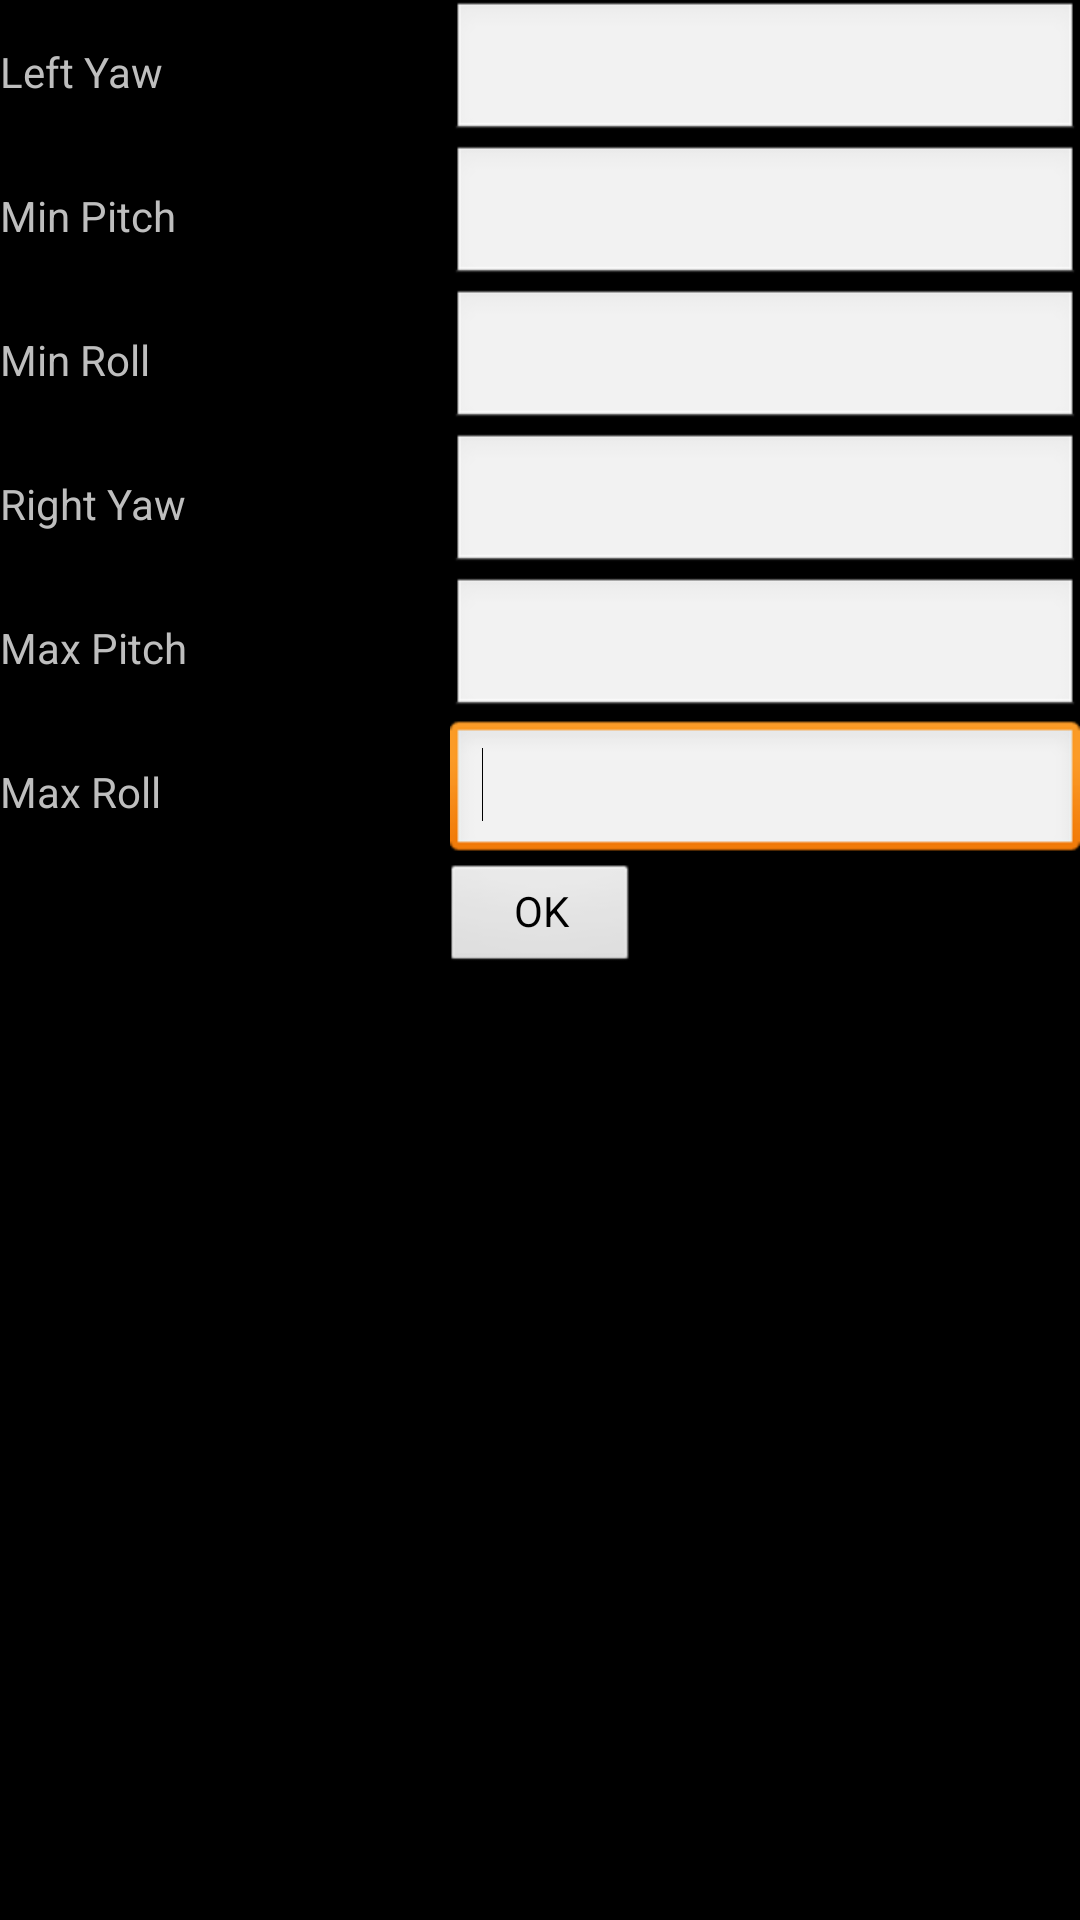

Layout XML and referenced resources for this Android screen:
<!-- AndroidManifest.xml: application theme android:Theme.NoTitleBar.Fullscreen -->
<!-- res/layout/minmaxset.xml -->
<?xml version="1.0" encoding="utf-8"?>
<LinearLayout xmlns:android="http://schemas.android.com/apk/res/android"
    android:layout_width="match_parent" android:layout_height="match_parent"
    android:orientation="vertical"
    android:layout_gravity="center"
    >

    <RelativeLayout
        android:id="@+id/RelativeLayout1"
        android:layout_width="match_parent"
        android:layout_height="wrap_content"
        android:orientation="vertical" >

        <TextView
            android:id="@+id/textView3"
            android:layout_width="wrap_content"
            android:layout_height="wrap_content"
            android:layout_alignParentLeft="true"
            android:layout_centerVertical="true"
            android:text="Left Yaw" />

        <EditText
            android:id="@+id/minyawt"
            android:layout_width="wrap_content"
            android:layout_height="wrap_content"
            android:layout_alignParentRight="true"
            android:layout_alignParentTop="true"
            android:ems="10" >

            <requestFocus />
        </EditText>

    </RelativeLayout>

    <RelativeLayout
        android:id="@+id/relativeLayout2"
        android:layout_width="wrap_content"
        android:layout_height="wrap_content" >

        <TextView
            android:id="@+id/textView1"
            android:layout_width="wrap_content"
            android:layout_height="wrap_content"
            android:layout_alignParentLeft="true"
            android:layout_centerVertical="true"
            android:text="Min Pitch" />

        <EditText
            android:id="@+id/minpitcht"
            android:layout_width="wrap_content"
            android:layout_height="wrap_content"
            android:layout_alignParentRight="true"
            android:layout_alignParentTop="true"
            android:ems="10" />
    </RelativeLayout>

    <RelativeLayout
        android:layout_width="match_parent"
        android:layout_height="wrap_content" >

        <TextView
            android:id="@+id/textView2"
            android:layout_width="wrap_content"
            android:layout_height="wrap_content"
            android:layout_alignParentLeft="true"
            android:layout_centerVertical="true"
            android:text="Min Roll" />

        <EditText
            android:id="@+id/minrollt"
            android:layout_width="wrap_content"
            android:layout_height="wrap_content"
            android:layout_alignParentRight="true"
            android:layout_alignParentTop="true"

            android:ems="10" />

    </RelativeLayout>

    <RelativeLayout
        android:id="@+id/RelativeLayout5"
        android:layout_width="match_parent"
        android:layout_height="wrap_content"
        android:orientation="vertical" >

        <TextView
            android:id="@+id/textView4"
            android:layout_width="wrap_content"
            android:layout_height="wrap_content"
            android:layout_alignParentLeft="true"
            android:layout_centerVertical="true"
            android:text="Right Yaw" />

        <EditText
            android:id="@+id/maxyawt"
            android:layout_width="wrap_content"
            android:layout_height="wrap_content"
            android:layout_alignParentRight="true"
            android:layout_alignParentTop="true"
            android:ems="10" >

            <requestFocus />
        </EditText>

    </RelativeLayout>



    <RelativeLayout
        android:id="@+id/relativeLayout6"
        android:layout_width="wrap_content"
        android:layout_height="wrap_content" >

        <TextView
            android:id="@+id/textView5"
            android:layout_width="wrap_content"
            android:layout_height="wrap_content"
            android:layout_alignParentLeft="true"
            android:layout_centerVertical="true"
            android:text="Max Pitch" />

        <EditText
            android:id="@+id/maxpitcht"
            android:layout_width="wrap_content"
            android:layout_height="wrap_content"
            android:layout_alignParentRight="true"
            android:layout_alignParentTop="true"
            android:ems="10" />
    </RelativeLayout>

    <RelativeLayout
        android:id="@+id/RelativeLayout7"
        android:layout_width="match_parent"
        android:layout_height="wrap_content"
        android:orientation="vertical" >

        <TextView
            android:id="@+id/textView6"
            android:layout_width="wrap_content"
            android:layout_height="wrap_content"
            android:layout_alignParentLeft="true"
            android:layout_centerVertical="true"
            android:text="Max Roll" />

        <EditText
            android:id="@+id/maxrollt"
            android:layout_width="wrap_content"
            android:layout_height="wrap_content"
            android:layout_alignParentRight="true"
            android:layout_alignParentTop="true"
            android:ems="10" >

            <requestFocus />
        </EditText>

    </RelativeLayout>


    <Button
        android:id="@+id/button1"
        style="?android:attr/buttonStyleSmall"
        android:layout_width="64dp"
        android:layout_height="wrap_content"
        android:layout_gravity="center"
        android:text="OK" />

</LinearLayout>
<!-- resources referenced by this layout -->
<resources>

</resources>
